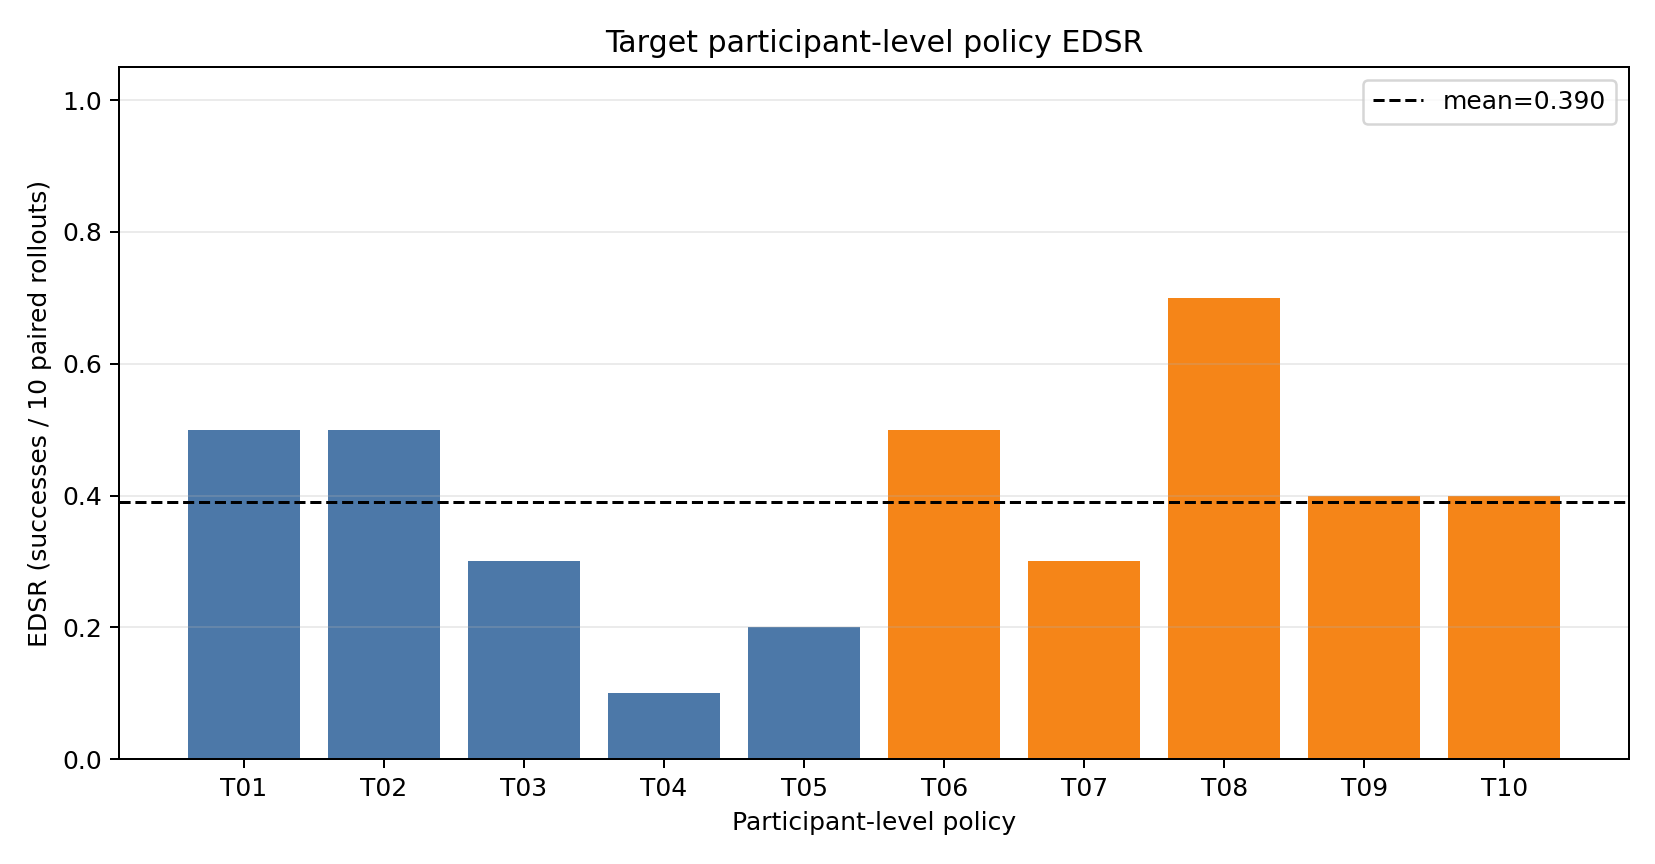

The table this chart was drawn from, first rows:
participant_id, route, success_count, rollout_count, edsr
T01, L, 5, 10, 0.5
T02, L, 5, 10, 0.5
T03, L, 3, 10, 0.3
T04, L, 1, 10, 0.1
T05, L, 2, 10, 0.2
T06, R, 5, 10, 0.5
T07, R, 3, 10, 0.3
T08, R, 7, 10, 0.7
T09, R, 4, 10, 0.4
T10, R, 4, 10, 0.4
